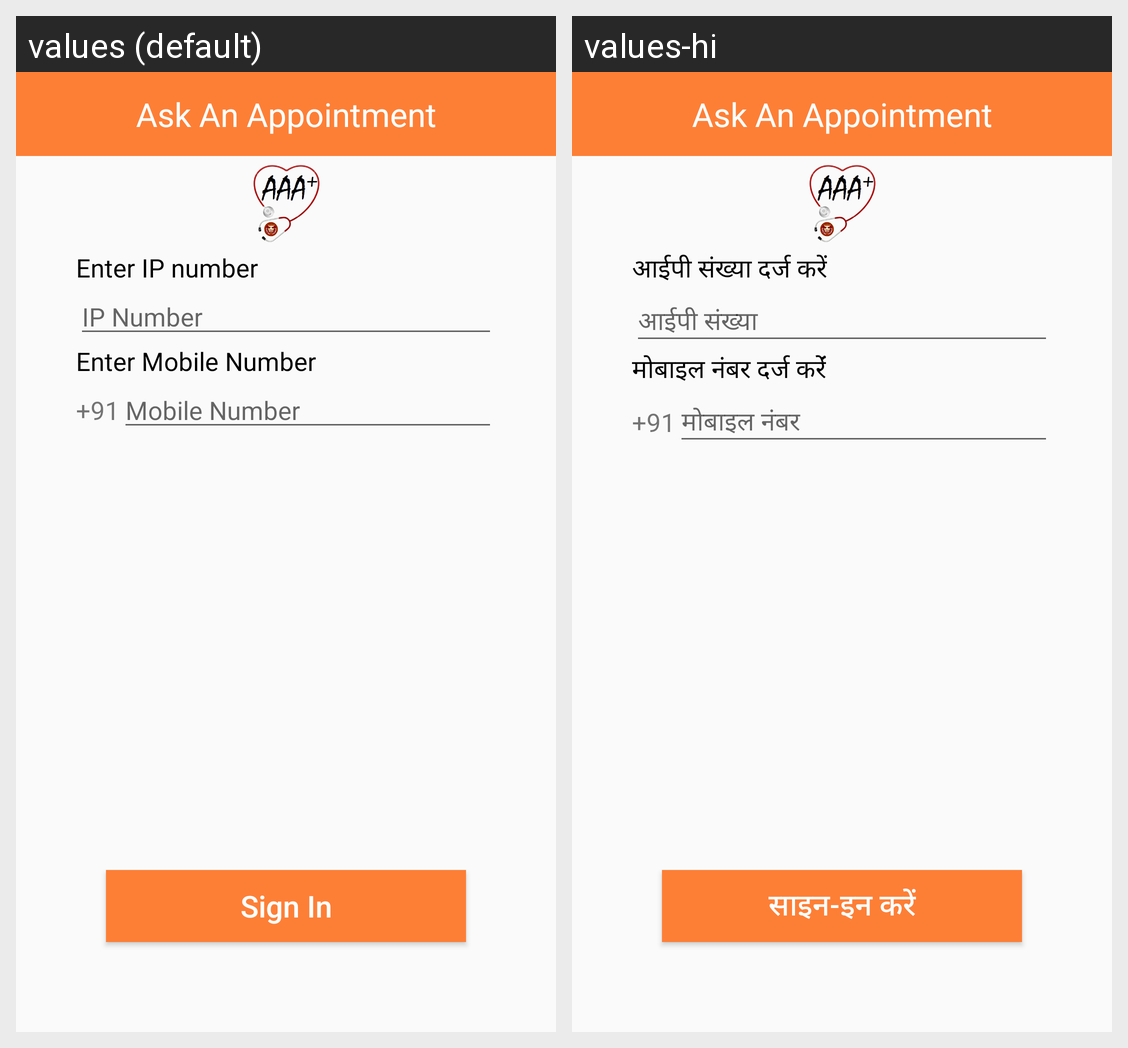

Translations of the strings shown on this Android screen, per locale in the grid:
Android screen res/layout/activity_login.xml rendered under 2 locales, left to right: values (default), values-hi. Device: Nexus 5 (rendered at 1080×1920; each locale shown at half size, 540×960, under a caption strip naming it); theme AppTheme.
Strings drawn on this screen, with the default value and each locale's value (text and hints the layout hard-codes, and strings that could not be matched under every locale, appear in the picture but are not listed):

app_name
  values: Ask An Appointment
  values-hi: Ask An Appointment

login_activity_enter_ip_number_txt
  values: Enter IP number
  values-hi: आईपी संख्या दर्ज करें

login_activity_hint_ip_number
  values: IP Number
  values-hi: आईपी संख्या

update_adhaar_enter_mobile_number
  values: Enter Mobile Number
  values-hi: मोबाइल नंबर दर्ज करेंं

mobile_number_code
  values: +91
  values-hi: +91

login_activity_mobile_number
  values: Mobile Number
  values-hi: मोबाइल नंबर

login_activity_sign_in
  values: Sign In
  values-hi: साइन-इन करें
